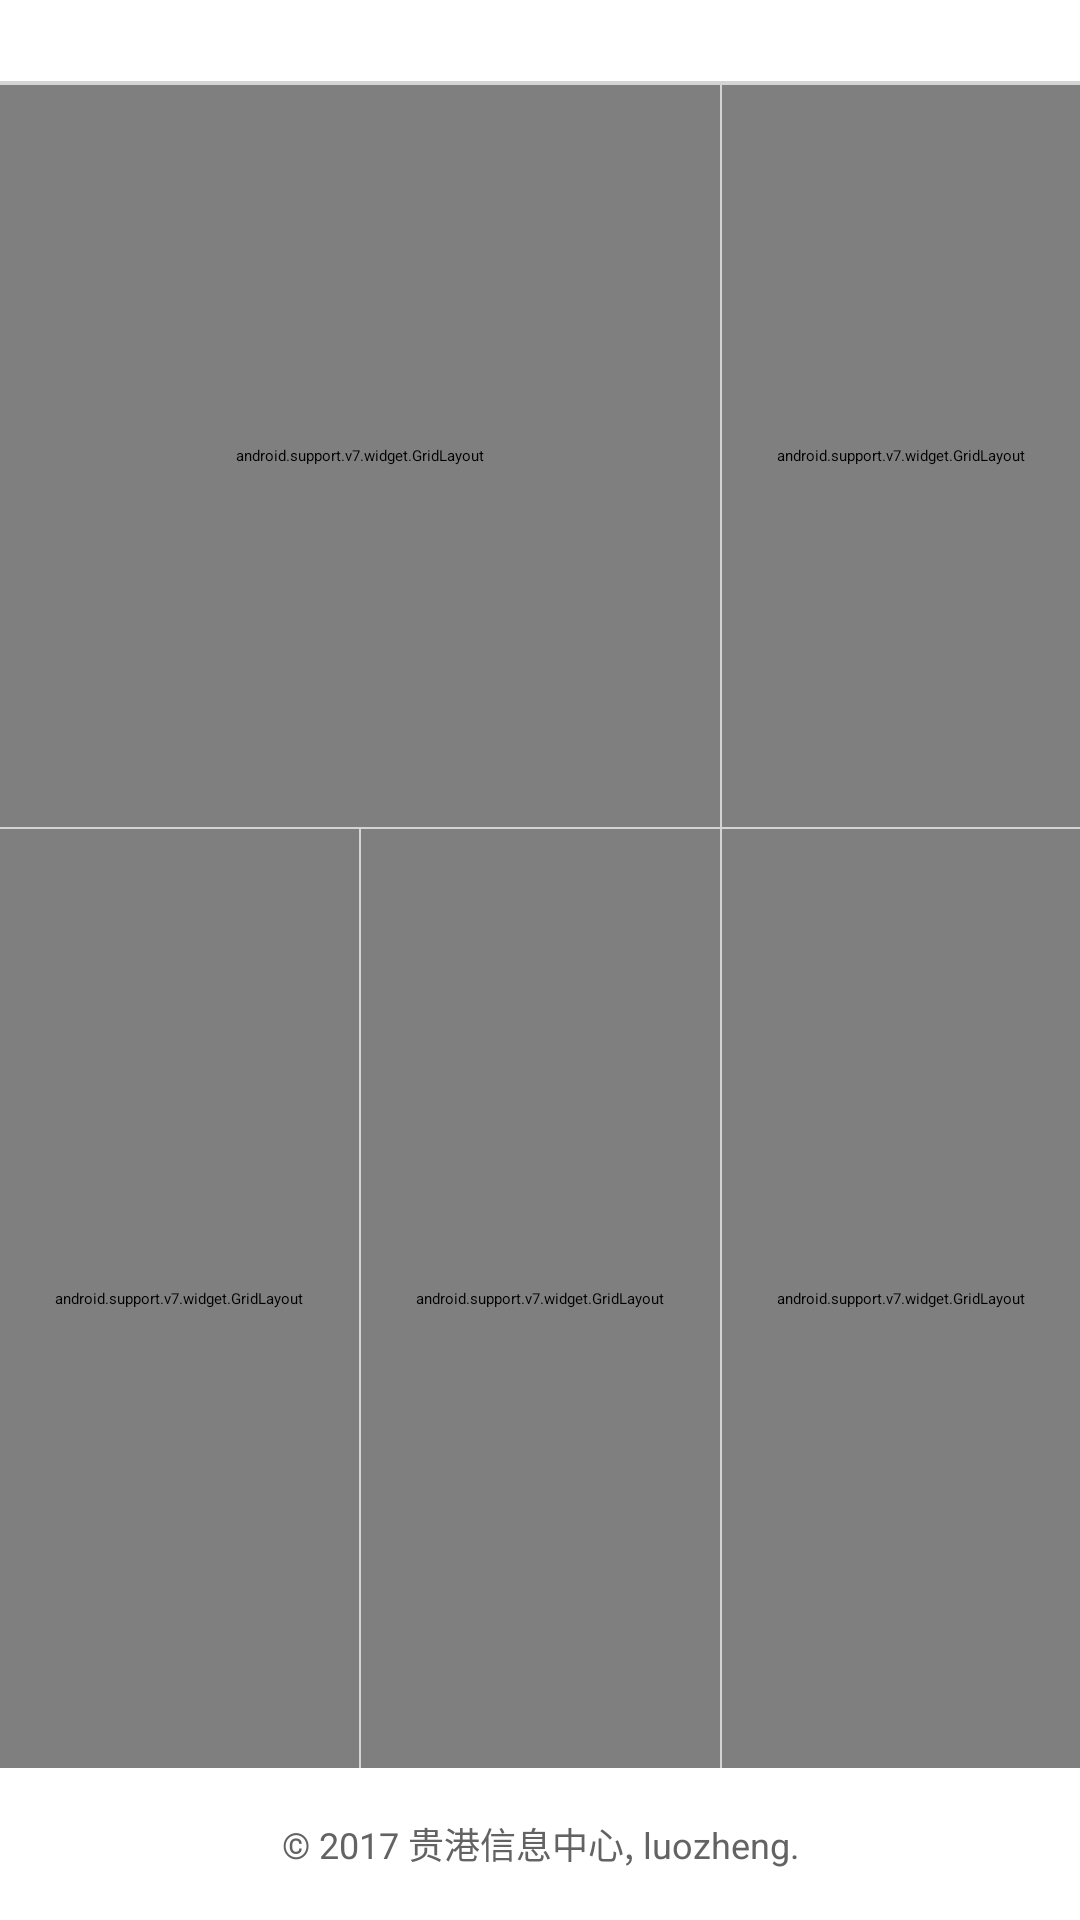

Reconstruct the res/layout file that produces this screen, plus the resources it refers to.
<!-- AndroidManifest.xml: application theme AppTheme -->
<!-- res/layout/main_layout.xml -->
<?xml version="1.0" encoding="utf-8"?>
<LinearLayout xmlns:android="http://schemas.android.com/apk/res/android"
    xmlns:app="http://schemas.android.com/apk/res-auto"
    android:id="@+id/container"
    android:layout_width="match_parent"
    android:layout_height="match_parent"
    android:background="#ffffff"
    android:orientation="vertical">

    <LinearLayout
        android:id="@+id/laymiantop"
        android:layout_width="match_parent"
        android:layout_height="wrap_content">

        <TextView
            android:id="@+id/tvlibraryname"
            android:layout_width="match_parent"
            android:layout_height="match_parent"
            android:layout_weight="1"
            android:paddingLeft="10dp"
            android:paddingStart="20dp"
            android:textColor="@color/main"
            android:textSize="20sp" />

        <TextView
            android:id="@+id/tvpercent"
            android:layout_width="match_parent"
            android:layout_height="match_parent"
            android:layout_weight="2"
            android:gravity="center"
            android:textColor="@color/main"
            android:textSize="20sp" />
    </LinearLayout>

    <View
        android:layout_width="match_parent"
        android:layout_height="0.5dip"
        android:background="@color/line_color" />

    <View
        android:layout_width="match_parent"
        android:layout_height="0.5dip"
        android:background="@color/line_color" />

    <LinearLayout
        android:layout_width="match_parent"
        android:layout_height="match_parent"
        android:layout_weight="1.2">

        <android.support.v7.widget.GridLayout
            android:layout_width="match_parent"
            android:layout_height="match_parent"
            android:layout_gravity="center"
            android:layout_weight="1"
            app:columnCount="2"
            app:rowCount="3">

            <Button
                android:id="@+id/btnbegintest"
                android:layout_width="match_parent"
                android:layout_height="wrap_content"
                app:layout_columnSpan="2"
                android:layout_marginTop="20dp"
                app:layout_rowSpan="2"
                android:background="@null"
                android:drawableTop="@drawable/begin"
                android:gravity="center"
                android:text="开始考试"
                android:textSize="24sp" />

            <Button
                android:id="@+id/btnwrongtest"
                android:layout_width="wrap_content"
                android:layout_height="wrap_content"
                app:layout_columnWeight="1"
                app:layout_gravity="center"
                android:gravity="center"
                android:text="错题考试"
                android:textSize="16sp" />

            <Button
                android:id="@+id/btntestrecord"
                android:layout_width="wrap_content"
                android:layout_height="wrap_content"
                app:layout_columnWeight="1"
                app:layout_gravity="center"
                android:gravity="center"
                android:text="考试记录"
                android:textSize="16sp" />
        </android.support.v7.widget.GridLayout>

        <View
            android:layout_width="0.5dip"
            android:layout_height="match_parent"
            android:background="@color/line_color" />

        <android.support.v7.widget.GridLayout
            android:layout_width="match_parent"
            android:layout_height="match_parent"
            android:layout_weight="2"
            app:columnCount="1"
            app:rowCount="2">


            <Button
                android:id="@+id/btnqiehuan"
                app:layout_columnWeight="1"
                app:layout_gravity="center"
                app:layout_rowWeight="1"
                android:background="@null"
                android:drawableTop="@drawable/qiehuan"
                android:text="切换题库"
                android:textSize="18sp"
                android:layout_width="wrap_content" />

            <View
                android:layout_width="match_parent"
                android:layout_height="0.5dip"
                android:background="@color/line_color" />

            <Button
                android:id="@+id/btninputlibrary"
                app:layout_columnWeight="1"
                app:layout_gravity="center"
                app:layout_rowWeight="1"
                android:background="@null"
                android:drawableTop="@drawable/newku"
                android:text="导入题库"
                android:textSize="18sp" />
        </android.support.v7.widget.GridLayout>
    </LinearLayout>

    <View
        android:layout_width="match_parent"
        android:layout_height="0.5dip"
        android:background="@color/line_color" />

    <LinearLayout
        android:layout_width="match_parent"
        android:layout_height="match_parent"
        android:layout_weight="1">

        <android.support.v7.widget.GridLayout
            android:layout_width="match_parent"
            android:layout_height="match_parent"
            android:layout_weight="1"
            app:columnCount="1"
            app:rowCount="2">

            <Button
                android:id="@+id/btncollecttitle"
                app:layout_columnWeight="1"
                app:layout_gravity="center"
                app:layout_rowWeight="1"
                android:background="@null"
                android:drawableTop="@drawable/collection"
                android:text="我的收藏"
                android:textSize="18sp" />

            <View
                android:layout_width="match_parent"
                android:layout_height="0.5dip"
                android:background="@color/line_color" />

            <Button
                android:id="@+id/outquestion"
                app:layout_columnWeight="1"
                app:layout_gravity="center"
                app:layout_rowWeight="1"
                android:background="@null"
                android:drawableTop="@drawable/outimg"
                android:text="导出题目"
                android:textSize="18sp" />

            <View
                android:layout_width="match_parent"
                android:layout_height="0.5dip"
                android:background="@color/line_color" />
        </android.support.v7.widget.GridLayout>

        <View
            android:layout_width="0.5dip"
            android:layout_height="match_parent"
            android:background="@color/line_color" />

        <android.support.v7.widget.GridLayout
            android:layout_width="match_parent"
            android:layout_height="match_parent"
            android:layout_weight="1"
            app:columnCount="1"
            app:rowCount="2">

            <Button
                android:id="@+id/btnwrongtitle"
                app:layout_columnWeight="1"
                app:layout_gravity="center"
                app:layout_rowWeight="1"
                android:background="@null"
                android:drawableTop="@drawable/wrongimg"
                android:text="我的错题"
                android:textSize="18sp" />

            <View
                android:layout_width="match_parent"
                android:layout_height="0.5dip"
                android:background="@color/line_color" />

            <Button
                android:id="@+id/btndeletelibrary"
                app:layout_columnWeight="1"
                app:layout_gravity="center"
                app:layout_rowWeight="1"
                android:background="@null"
                android:drawableTop="@drawable/delete"
                android:text="删除题库"
                android:textSize="18sp" />

            <View
                android:layout_width="match_parent"
                android:layout_height="0.5dip"
                android:background="@color/line_color" />
        </android.support.v7.widget.GridLayout>

        <View
            android:layout_width="0.5dip"
            android:layout_height="match_parent"
            android:background="@color/line_color" />

        <android.support.v7.widget.GridLayout
            android:layout_width="match_parent"
            android:layout_height="match_parent"
            android:layout_weight="1"
            app:columnCount="1"
            app:rowCount="2">

            <Button
                android:id="@+id/btnallquestiontitle"
                app:layout_columnWeight="1"
                app:layout_gravity="center"
                app:layout_rowWeight="1"
                android:background="@null"
                android:drawableTop="@drawable/inputimg"
                android:text="浏览题目"
                android:textSize="18sp" />

            <View
                android:layout_width="match_parent"
                android:layout_height="0.5dip"
                android:background="@color/line_color" />

            <Button
                android:id="@+id/btnabout"
                app:layout_columnWeight="1"
                app:layout_gravity="center"
                app:layout_rowWeight="1"
                android:background="@null"
                android:drawableTop="@drawable/about"
                android:gravity="center"
                android:text="关于"
                android:textSize="18sp" />

            <View
                android:layout_width="match_parent"
                android:layout_height="0.5dip"
                android:background="@color/line_color" />
        </android.support.v7.widget.GridLayout>
    </LinearLayout>

    <LinearLayout
        android:layout_width="match_parent"
        android:layout_height="match_parent"
        android:layout_weight="1.8"
        android:divider="@drawable/layout_line">

        <TextView
            android:layout_width="match_parent"
            android:layout_height="match_parent"
            android:gravity="center"
            android:text="© 2017 贵港信息中心, luozheng."
            android:textColor="@color/main"
            android:textSize="12dp" />

    </LinearLayout>
</LinearLayout>
<!-- resources referenced by this layout -->
<resources>
  <color name="line_color">#D4D4D4</color>
  <color name="main">#636363</color>
  <!-- drawable about: png bitmap (drawable, 4648 bytes) -->
  <!-- drawable begin: png bitmap (drawable, 1947 bytes) -->
  <!-- drawable collection: png bitmap (drawable, 3019 bytes) -->
  <!-- drawable delete: png bitmap (drawable, 3256 bytes) -->
  <!-- drawable inputimg: png bitmap (drawable, 3742 bytes) -->
  <!-- drawable layout_line (drawable) -->
  <?xml version="1.0" encoding="utf-8"?>
    
  <shape xmlns:android="http://schemas.android.com/apk/res/android">  
      <solid android:color="#CDC9C9" />
      <size android:height="10px" />
  </shape>
  <!-- drawable newku: png bitmap (drawable, 3145 bytes) -->
  <!-- drawable outimg: png bitmap (drawable, 2988 bytes) -->
  <!-- drawable qiehuan: png bitmap (drawable, 1857 bytes) -->
  <!-- drawable wrongimg: png bitmap (drawable, 2987 bytes) -->
  <style name="AppTheme" parent="android:ThemeOverlay.Material.Dark">
          <item name="android:windowNoTitle">true</item>
          
      </style>
</resources>
